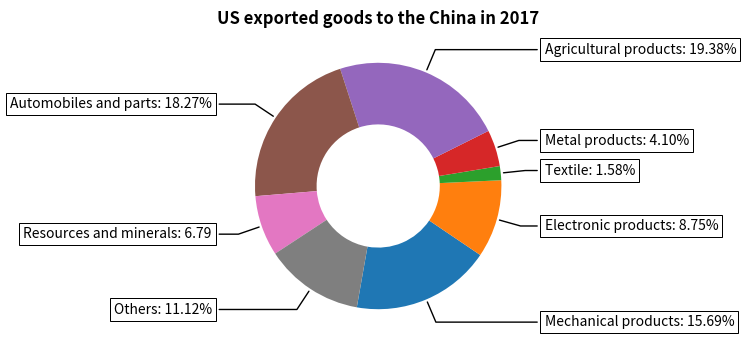

Generate this figure with matplotlib:
import numpy as np
import matplotlib.pyplot as plt
fig, ax = plt.subplots(figsize=(8, 4), subplot_kw=dict(aspect="equal"))


recipe = ["Mechanical products: 15.69%",
          "Electronic products: 8.75%",
          "Textile: 1.58%",
          # "Ore: 1.77%",  # 矿石
          "Metal products: 4.10%",
          "Agricultural products: 19.38%",
          "Automobiles and parts: 18.27%",
          "Resources and minerals: 6.79",
          "Others: 11.12%"]


# data = [225, 90, 50, 60, 100, 5]
total = 1320
data = [207.12, 115.50, 20.86,  54.12, 255.816, 241.164, 89.628, 146.784]
wedges, texts = ax.pie(data, wedgeprops=dict(width=0.5), startangle=-100)

bbox_props = dict(boxstyle="square,pad=0.3", fc="w", ec="k", lw=0.72)
kw = dict(arrowprops=dict(arrowstyle="-"),
          bbox=bbox_props, zorder=0, va="center")

# 代码看不懂
for i, p in enumerate(wedges):
    ang = (p.theta2 - p.theta1)/2. + p.theta1
    y = np.sin(np.deg2rad(ang))  # 角度转弧度
    x = np.cos(np.deg2rad(ang))  # 角度转弧度
    horizontalalignment = {-1: "right", 1: "left"}[int(np.sign(x))]  # np.sign(x)，x>0函数值=1，x<0函数值=-1，x=0函数值=0
    connectionstyle = "angle,angleA=0,angleB={}".format(ang)
    kw["arrowprops"].update({"connectionstyle": connectionstyle})
    ax.annotate(recipe[i], xy=(x, y), xytext=(1.35*np.sign(x), 1.2*y),
                horizontalalignment=horizontalalignment, **kw)

ax.set_title("US exported goods to the China in 2017", weight='bold', loc='center', y=1)

plt.show()




# recipe = ["机械类: 29.67%",
#           "电子产品: 27.30%",
#           "纺织品: 18.60%",
#           "化工品: 7.71%",
#           "Metal products: 5.16%",
#           "农产品: 4.95%",
#           "汽车和零部件: 3.58%",
#           "石头: 2.19",
#           "资源和矿物: 0.27"]
# print(dict([tuple(i.strip().replace('%', '').split(":")) for i in recipe]))
# dict_test = dict([tuple(i.strip().replace('%', '').split(":")) for i in recipe])
# print([float(i)/100 for i in dict_test.values()])
# list2 = [float(i)/100 for i in dict_test.values()]
# print([i * 4800 for i in list2])
# print(sum([float(i)/100 for i in dict_test.values()]))

